Photos from the image-classification dataset "splits" in the GitHub repository Varshapandey-8757/Kidney_stone_Detection_system. Its 2 classes are: normal, stone.

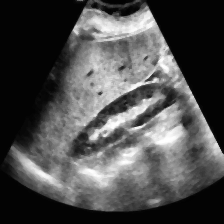
Label: normal

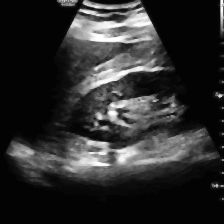
Label: stone

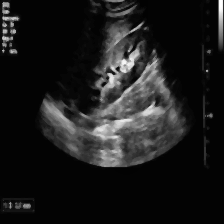
Label: stone

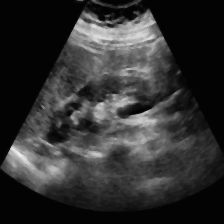
Label: normal

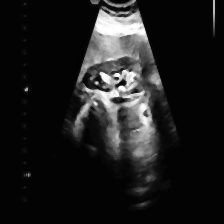
Label: stone

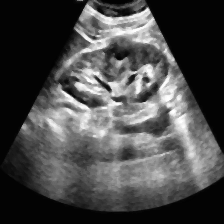
Label: normal
